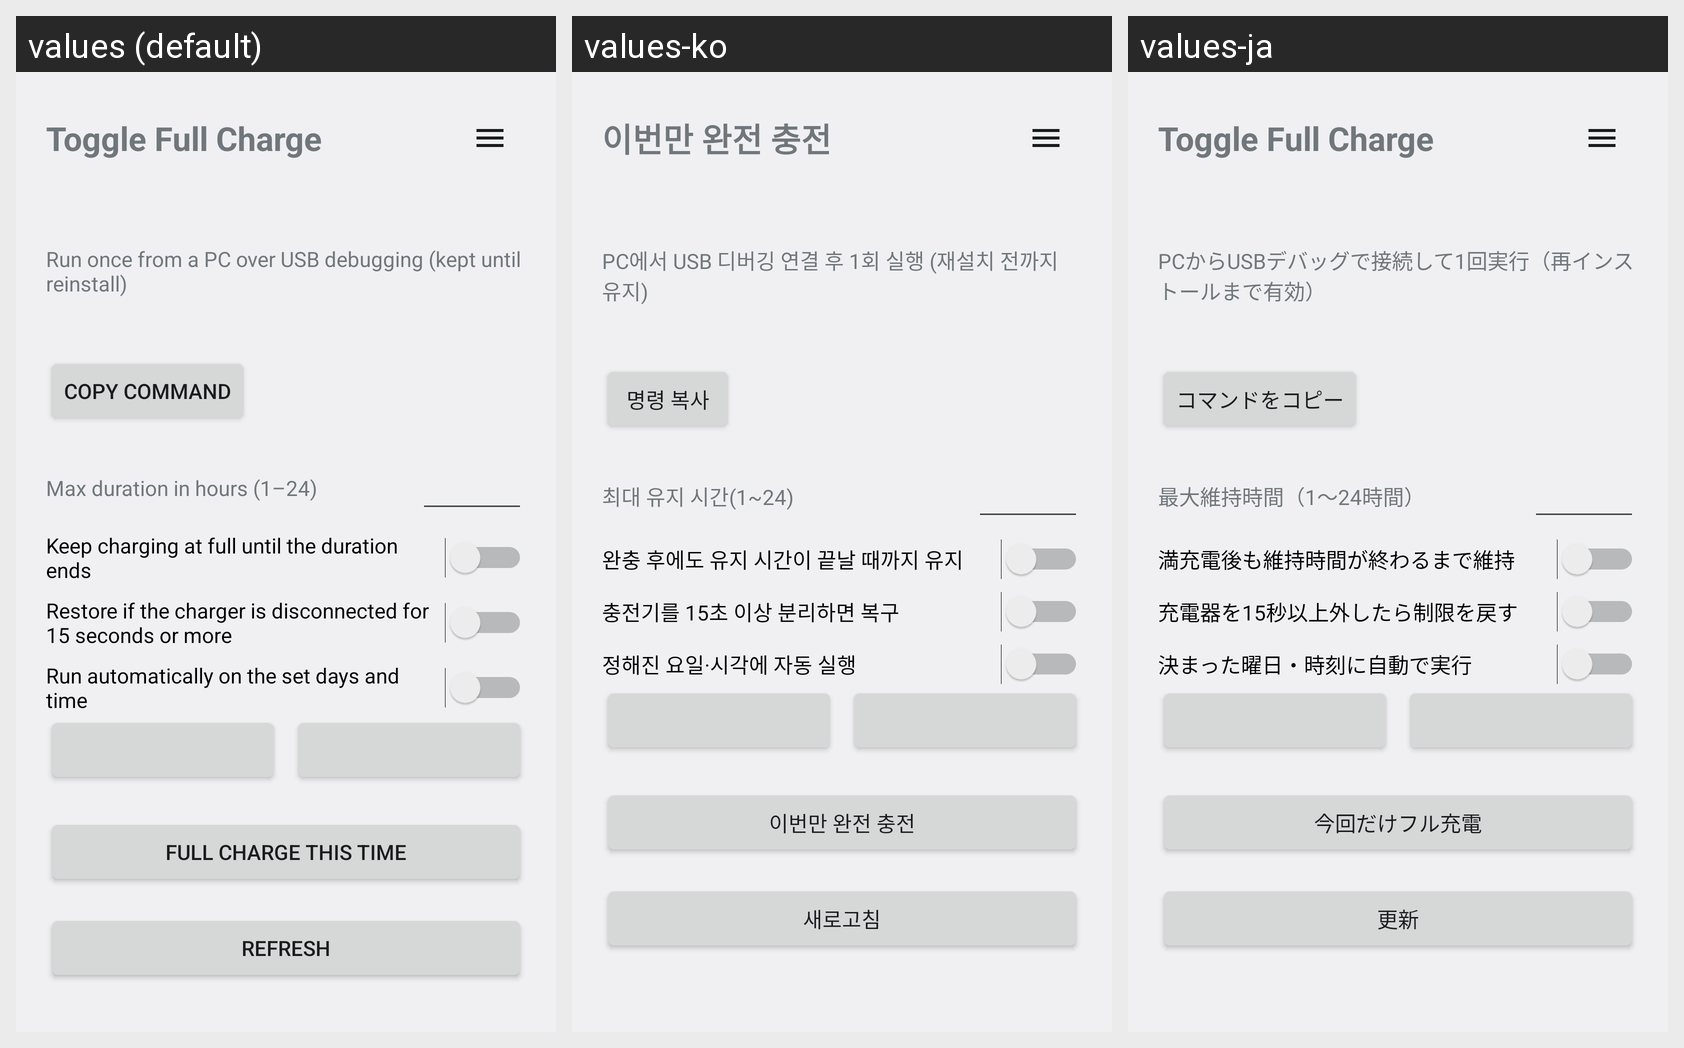

The same Android screen rendered under several of its app's locales, left to right. List the strings drawn on it with the default value and each locale's translation.
Android screen res/layout/activity_main.xml rendered under 3 locales, left to right: values (default), values-ko, values-ja. Device: Nexus 5 (rendered at 1080×1920; each locale shown at half size, 540×960, under a caption strip naming it); theme AppTheme.
Strings drawn on this screen, with the default value and each locale's value (text and hints the layout hard-codes, and strings that could not be matched under every locale, appear in the picture but are not listed):

app_name
  values: Toggle Full Charge
  values-ko: 이번만 완전 충전
  values-ja: Toggle Full Charge  [not translated; the default value is used]

perm_hint
  values: Run once from a PC over USB debugging (kept until reinstall)
  values-ko: PC에서 USB 디버깅 연결 후 1회 실행 (재설치 전까지 유지)
  values-ja: PCからUSBデバッグで接続して1回実行（再インストールまで有効）

copy_command
  values: Copy command
  values-ko: 명령 복사
  values-ja: コマンドをコピー

hours_label
  values: Max duration in hours (1–24)
  values-ko: 최대 유지 시간(1~24)
  values-ja: 最大維持時間（1〜24時間）

keep_full_option
  values: Keep charging at full until the duration ends
  values-ko: 완충 후에도 유지 시간이 끝날 때까지 유지
  values-ja: 満充電後も維持時間が終わるまで維持

unplug_option
  values: Restore if the charger is disconnected for 15 seconds or more
  values-ko: 충전기를 15초 이상 분리하면 복구
  values-ja: 充電器を15秒以上外したら制限を戻す

schedule_option
  values: Run automatically on the set days and time
  values-ko: 정해진 요일·시각에 자동 실행
  values-ja: 決まった曜日・時刻に自動で実行

btn_boost
  values: Full charge this time
  values-ko: 이번만 완전 충전
  values-ja: 今回だけフル充電

btn_refresh
  values: Refresh
  values-ko: 새로고침
  values-ja: 更新
